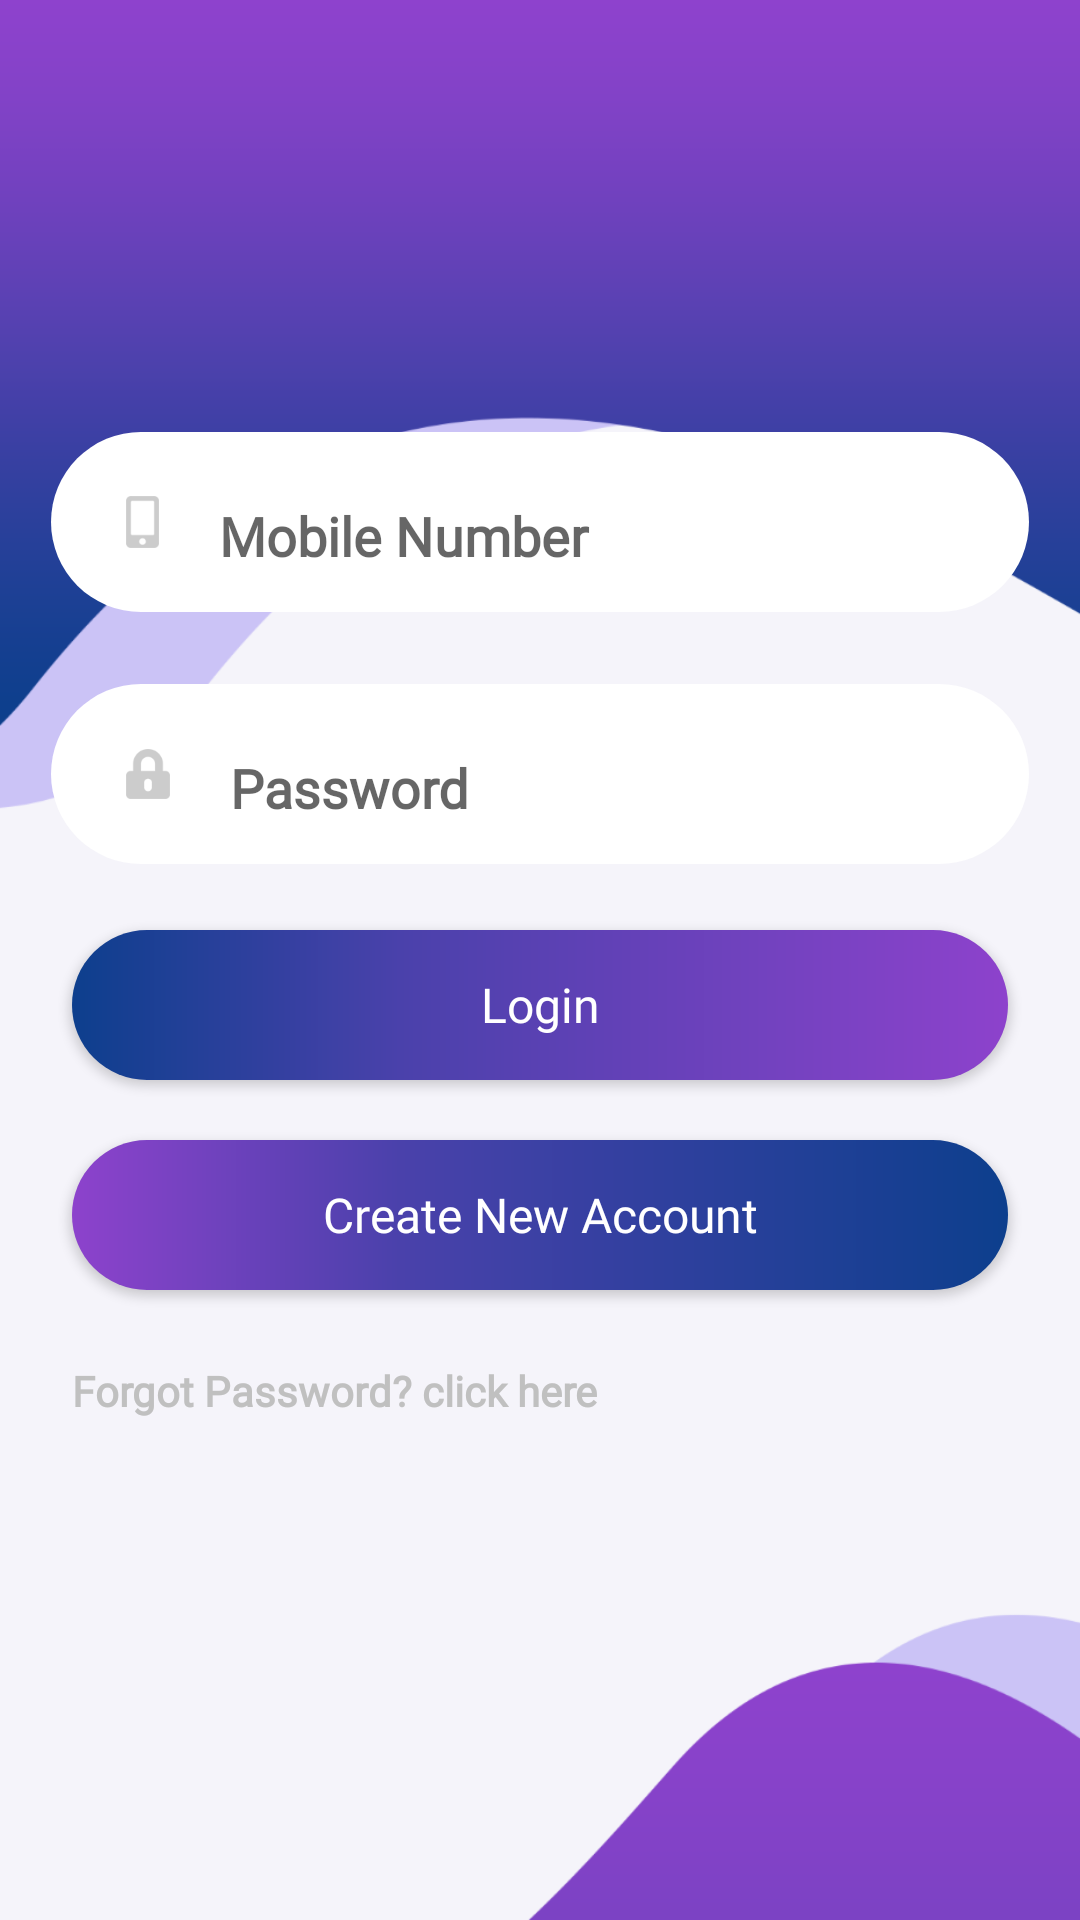

This screen was rendered from an Android layout file. Write that file and the resources it references.
<!-- AndroidManifest.xml: application theme AppTheme -->
<!-- res/layout/activity_login.xml -->
<?xml version="1.0" encoding="utf-8"?>
<RelativeLayout xmlns:android="http://schemas.android.com/apk/res/android"
                android:layout_width="fill_parent"
                android:layout_height="fill_parent"
                android:background="@drawable/background"
                android:orientation="vertical">

    <RelativeLayout
            android:orientation="vertical"
            android:layout_width="match_parent"
            android:layout_height="match_parent"
            android:gravity="center"
            android:layout_gravity="center"
    >




        <RelativeLayout
                android:id="@+id/phone_layout"
                android:layout_below="@+id/logo"
                android:layout_marginTop="30dp"
                android:layout_width="match_parent"
                android:layout_height="wrap_content"
                android:layout_marginLeft="15dp"
                android:layout_marginStart="15dp">

            <LinearLayout
                    android:id="@+id/phone_layout_background"
                    android:layout_width="match_parent"
                    android:layout_height="wrap_content"
                    android:layout_marginRight="15dp"
                    android:layout_marginEnd="15dp">


        <LinearLayout
                android:layout_width="match_parent"
                android:layout_height="wrap_content"
                android:background="@drawable/whitefieldbackground"
                android:orientation="horizontal"
                android:layout_margin="2dp"
        >

            <ImageView
                    android:layout_marginLeft="25dp"
                    android:layout_gravity="center_vertical"
                    android:layout_width="wrap_content"
                    android:layout_height="wrap_content"
                    android:src="@drawable/ic_phone"
                    android:layout_marginStart="25dp"/>


            
            <android.support.design.widget.TextInputLayout
                    android:layout_width="match_parent"
                    android:layout_marginLeft="15dp"
                    android:layout_marginRight="30dp"
                    android:layout_height="match_parent"
                    android:padding="5dp"
                    android:layout_marginStart="15dp"
                    android:layout_marginEnd="30dp">


                <EditText android:id="@+id/input_mobile"
                          android:layout_width="match_parent"
                          android:layout_height="match_parent"
                          android:inputType="phone"
                          android:textStyle="bold"
                          android:fontFamily="@font/ralewaybold"
                          android:layout_gravity="center_vertical"
                          android:textColor="@android:color/black"
                          android:background="@android:color/transparent"
                          android:hint="@string/mobile_number"/>

                </android.support.design.widget.TextInputLayout>


        </LinearLayout>

            </LinearLayout>

            <ImageView
                    android:layout_width="wrap_content"
                    android:layout_height="wrap_content"
                    android:src="@drawable/ic_red"
                    android:layout_alignParentEnd="true"
                    android:scaleType="fitXY"
                    android:layout_alignParentRight="true"
                    android:layout_marginEnd="5dp"
                    android:id="@+id/ic_name_error"
                    android:visibility="invisible"
                    android:layout_marginRight="5dp"/>

        </RelativeLayout>


        <RelativeLayout
                android:id="@+id/password_layout"
                android:layout_marginTop="20dp"
                android:layout_width="match_parent"
                android:layout_height="wrap_content"
                android:layout_marginLeft="15dp"
                android:layout_below="@+id/phone_layout"
                android:layout_marginStart="15dp">

            <LinearLayout android:id="@+id/password_layout_background"
                    android:layout_width="match_parent"
                    android:layout_height="wrap_content"
                    android:layout_marginRight="15dp"
                    android:layout_marginEnd="15dp">

        <LinearLayout
                android:layout_width="match_parent"
                android:layout_height="wrap_content"
                android:background="@drawable/whitefieldbackground"
                android:layout_margin="2dp"
        >

            <ImageView
                    android:layout_marginLeft="25dp"
                    android:layout_gravity="center_vertical"
                    android:layout_width="wrap_content"
                    android:layout_height="wrap_content"
                    android:src="@drawable/ic_password"
                    android:layout_marginStart="25dp"/>


            
            <android.support.design.widget.TextInputLayout
                    android:layout_width="match_parent"
                    android:layout_marginLeft="15dp"
                    android:layout_marginRight="30dp"
                    android:layout_height="match_parent"
                    android:padding="5dp"
                    android:layout_marginStart="15dp"
                    android:layout_marginEnd="30dp">

                <EditText android:id="@+id/input_password"
                          android:inputType="textPassword"
                          android:hint="@string/password"
                          android:layout_width="match_parent"
                          android:layout_height="match_parent"
                          android:fontFamily="@font/ralewaybold"
                          android:layout_gravity="center_vertical"
                          android:textStyle="bold"
                          android:textColor="@android:color/black" android:background="@android:color/transparent"
                />
            </android.support.design.widget.TextInputLayout>


        </LinearLayout>
            </LinearLayout>

            <ImageView
                    android:layout_width="wrap_content"
                    android:layout_height="wrap_content"
                    android:src="@drawable/ic_red"
                    android:layout_alignParentEnd="true"
                    android:scaleType="fitXY"
                    android:layout_alignParentRight="true"
                    android:layout_marginEnd="5dp"
                    android:id="@+id/ic_pass_error"
                    android:visibility="invisible"
                    android:layout_marginRight="5dp"/>

        </RelativeLayout>

        <android.support.v7.widget.AppCompatButton
                android:id="@+id/btn_login"
                android:padding="12dp"
                android:layout_below="@+id/password_layout"
                android:textSize="16sp"
                android:layout_width="match_parent"
                android:layout_height="50dp"
                android:textColor="@android:color/white"
                android:fontFamily="@font/ralewayregular"
                android:background="@drawable/darktolightbutton"
                android:layout_gravity="center_horizontal"
                android:layout_marginTop="20dp"
                android:textAllCaps="false"
                android:layout_marginRight="24dp"
                android:layout_marginLeft="24dp"
                android:text="@string/login"/>

       


        


        <android.support.v7.widget.AppCompatButton
                android:id="@+id/link_signup"
                android:layout_marginBottom="24dp"
                android:textSize="16sp"
                android:layout_width="match_parent"
                android:layout_below="@+id/btn_login"
                android:layout_height="50dp"
                android:textColor="@android:color/white"
                android:background="@drawable/lighttodarkbutton"
                android:layout_gravity="center_horizontal"
                android:text="@string/no_account_yet_create_one"
                android:layout_marginTop="20dp"
                android:textAllCaps="false"
                android:fontFamily="@font/ralewayregular"
                android:gravity="center"

                android:layout_marginRight="24dp"
                android:layout_marginLeft="24dp"

        />


        <TextView android:id="@+id/link_forget_password"
                  android:layout_width="match_parent"
                  android:layout_height="50dp"
                  android:layout_marginBottom="24dp"
                  android:text="@string/forgetpassword"
                  android:gravity="start"
                  android:textStyle="bold"
                  android:textColor="@color/silver"
                  android:layout_below="@+id/link_signup"
                  android:fontFamily="@font/ralewaybold"
                  android:textSize="14sp"
                  android:layout_marginRight="24dp"
                  android:layout_marginLeft="24dp"/>

    </RelativeLayout>


    <ProgressBar
            android:id="@+id/progress_login"
            android:layout_width="match_parent"
            android:layout_height="wrap_content"
            android:layout_centerInParent="true"
            android:visibility="invisible"
            android:layout_marginTop="40dp"/>


</RelativeLayout>
<!-- resources referenced by this layout -->
<resources>
  <color name="silver">#C0C0C0</color>
  <!-- drawable background: png bitmap (drawable-hdpi, 20433 bytes) -->
  <!-- drawable darktolightbutton (drawable) -->
  <?xml version="1.0" encoding="utf-8"?>
  <shape xmlns:android="http://schemas.android.com/apk/res/android" android:shape="rectangle" >
      <corners
              android:radius="40dp"
      />
      <gradient
              android:angle="0"
              android:centerX="35%"
              android:centerColor="#4a41ab"
              android:startColor="#0d3f8d"
              android:endColor="#8d42cc"
              android:type="linear"
      />
      <padding
              android:left="0dp"
              android:top="0dp"
              android:right="0dp"
              android:bottom="0dp"
      />
      <size
              android:width="270dp"
              android:height="60dp"
      />
  </shape>
  <!-- drawable ic_password: png bitmap (drawable-hdpi, 747 bytes) -->
  <!-- drawable ic_phone: png bitmap (drawable-hdpi, 374 bytes) -->
  <!-- drawable ic_red: png bitmap (drawable-hdpi, 1368 bytes) -->
  <!-- drawable lighttodarkbutton (drawable) -->
  <?xml version="1.0" encoding="utf-8"?>
  <shape xmlns:android="http://schemas.android.com/apk/res/android" android:shape="rectangle" >
      <corners
              android:radius="40dp"
      />
      <gradient
              android:angle="0"
              android:centerX="35%"
              android:centerColor="#4a41ab"
              android:endColor="#0d3f8d"
              android:startColor="#8d42cc"
              android:type="linear"
      />
      <padding
              android:left="0dp"
              android:top="0dp"
              android:right="0dp"
              android:bottom="0dp"
      />
      <size
              android:width="270dp"
              android:height="60dp"
      />
  </shape>
  <!-- drawable whitefieldbackground (drawable) -->
  <?xml version="1.0" encoding="utf-8"?>
  <shape xmlns:android="http://schemas.android.com/apk/res/android"
         android:shape="rectangle"
  >
      <corners
              android:radius="40dp"
      />
      <solid
              android:color="#FFFFFF"
      />
  
      <padding
              android:left="0dp"
              android:top="0dp"
              android:right="0dp"
              android:bottom="0dp"
      />
      <size
              android:width="270dp"
              android:height="60dp"
      />
  </shape>
  <string name="forgetpassword">Forgot Password? click here</string>
  <string name="login">Login</string>
  <string name="mobile_number">Mobile Number</string>
  <string name="no_account_yet_create_one">Create New Account</string>
  <string name="password">Password</string>
  <style name="AppTheme" parent="Theme.AppCompat.Light.NoActionBar">
          
          <item name="colorPrimary">@color/colorPrimary</item>
          <item name="colorPrimaryDark">@color/colorPrimary</item>
          <item name="colorAccent">@color/colorAccent</item>
          <item name="android:activatedBackgroundIndicator">@drawable/drawer_item_color</item>
  
      </style>
  <color name="colorPrimary">#8a42cb</color>
  <color name="colorAccent">#254099</color>
  <!-- drawable drawer_item_color (drawable) -->
  <?xml version="1.0" encoding="utf-8"?>
  <selector xmlns:android="http://schemas.android.com/apk/res/android" >
      <item android:state_pressed="true" android:drawable="@color/transparent" />
      <item android:state_activated="true" android:drawable="@color/transparent" />
      <item android:drawable="@color/transparent" />
  </selector>
  <color name="transparent">#00000000</color>
</resources>
